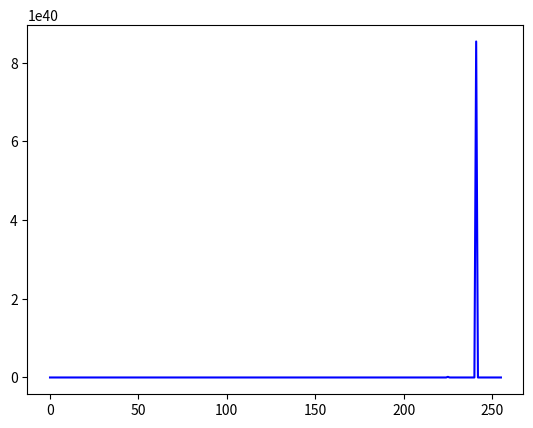

This chart was generated by the following Python code:
import math

a = [0,0,0,0,0,0,0,0,0,10,0,0,0,0,0,0,0]
print('a_count = ', len(a))

k = range(16)
n = range(16)
#for a,x in zip(a,k):
#    pass
    #print(a,x)
w = []
for k_i in k:
    for n_i in n:
        try:
            w_i = math.exp((2*math.pi*k_i)/n_i)
        except ZeroDivisionError:
            w_i = 0
        #print(k_i,n_i, "w_i = ", w_i)
        w.append(w_i)

wn = []
for n_i in n:
    try:
        wn_i = math.exp((2*math.pi*1.0)/n_i)
    except ZeroDivisionError:
        wn_i = 0
    wn.append(wn_i)


wnk = []

for k_i in k:
    for wn_i in wn:
        wnk.append(wn_i**k_i)
        #print('k_i:',k_i, 'wn_i:', wn_i)

print('wn:', wn)
print('count_wn:',len(wn))
print('w:', w)
print('count_w:',len(w))
print('wnk:', wnk)
print('count_wnk:',len(wnk))
if wnk == w:
    print('True')
else:
    print('False')



c = iter(w)
i = iter(a)
res = []
n = 0
Sum = 0
N_d = len(w)
while N_d:
    try: # 210
        f = next(c) * next(i)
        Sum += f
    except StopIteration:
            n += 1
            N_d -= 1
            i = iter(a)
            res.append(Sum)
            Sum = 0
            continue
    except:
            break

print(res)

A_wn0 = []

import matplotlib.pyplot as plt

plt.plot(wnk, 'b-')

#plt.show()